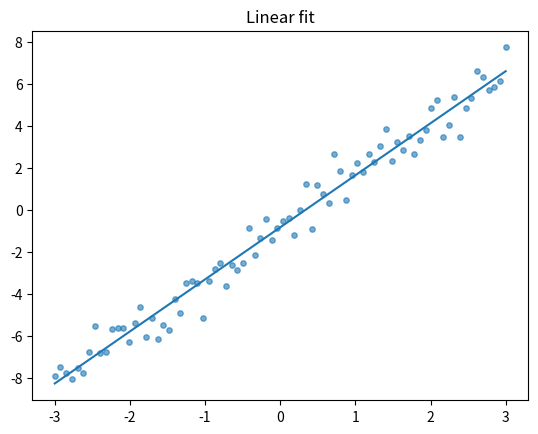

The script that saved this image:
import numpy as np
import matplotlib.pyplot as plt


# Generate synthetic data for the regression task
rng = np.random.default_rng(7)
x = np.linspace(-3, 3, 80)
y = 2.4 * x - 0.7 + rng.normal(0, 0.8, size=x.shape)
print(f'Generated {len(x)} samples')


# Fit a line and report the learned coefficients
slope, intercept = np.polyfit(x, y, deg=1)
pred = slope * x + intercept
mse = np.mean((pred - y) ** 2)
print(f'slope={slope:.3f}, intercept={intercept:.3f}, mse={mse:.3f}')


plt.scatter(x, y, s=15, alpha=0.6)
plt.plot(x, pred)
plt.title('Linear fit')
plt.show()


random_matrix = rng.normal(size=(300, 300))
singular_values = np.linalg.svd(random_matrix, compute_uv=False)
print('Largest singular value:', singular_values[0])
